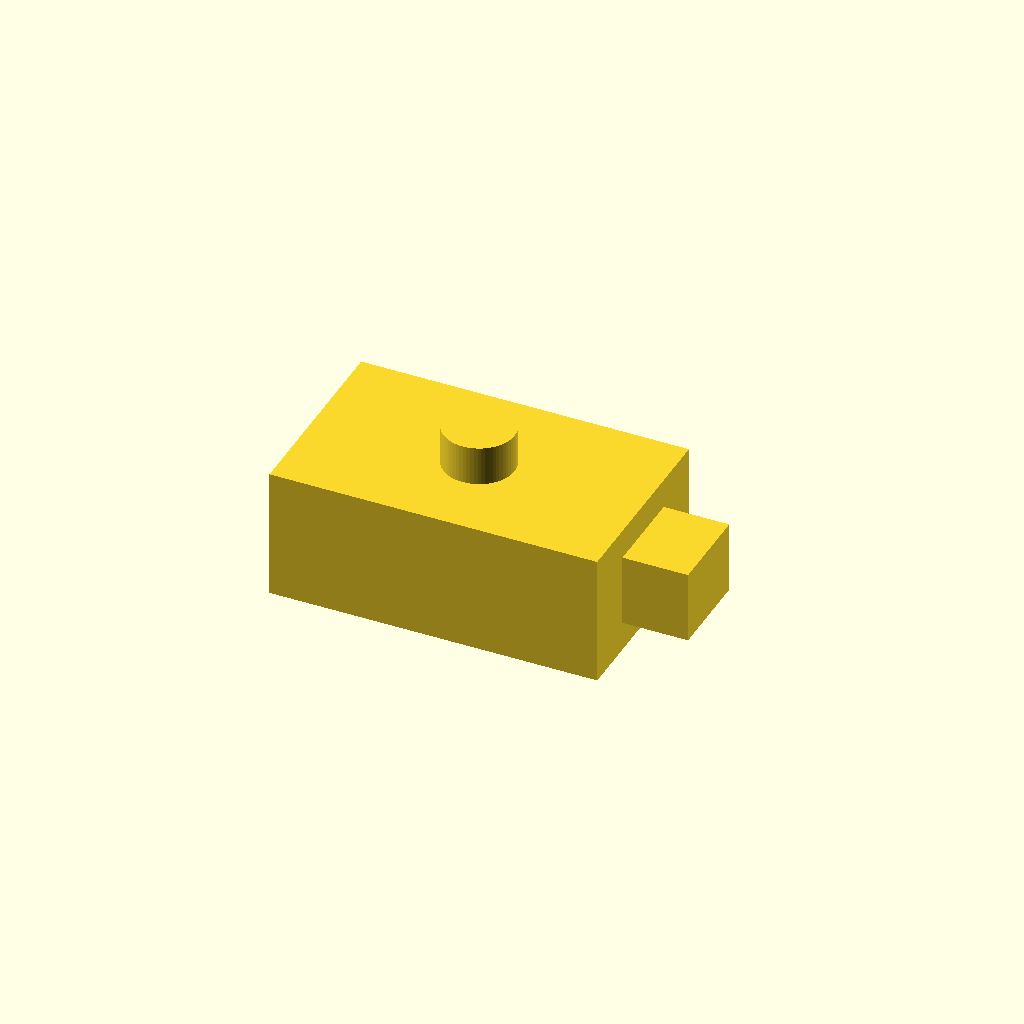
Cell 1: the model at its default parameters.
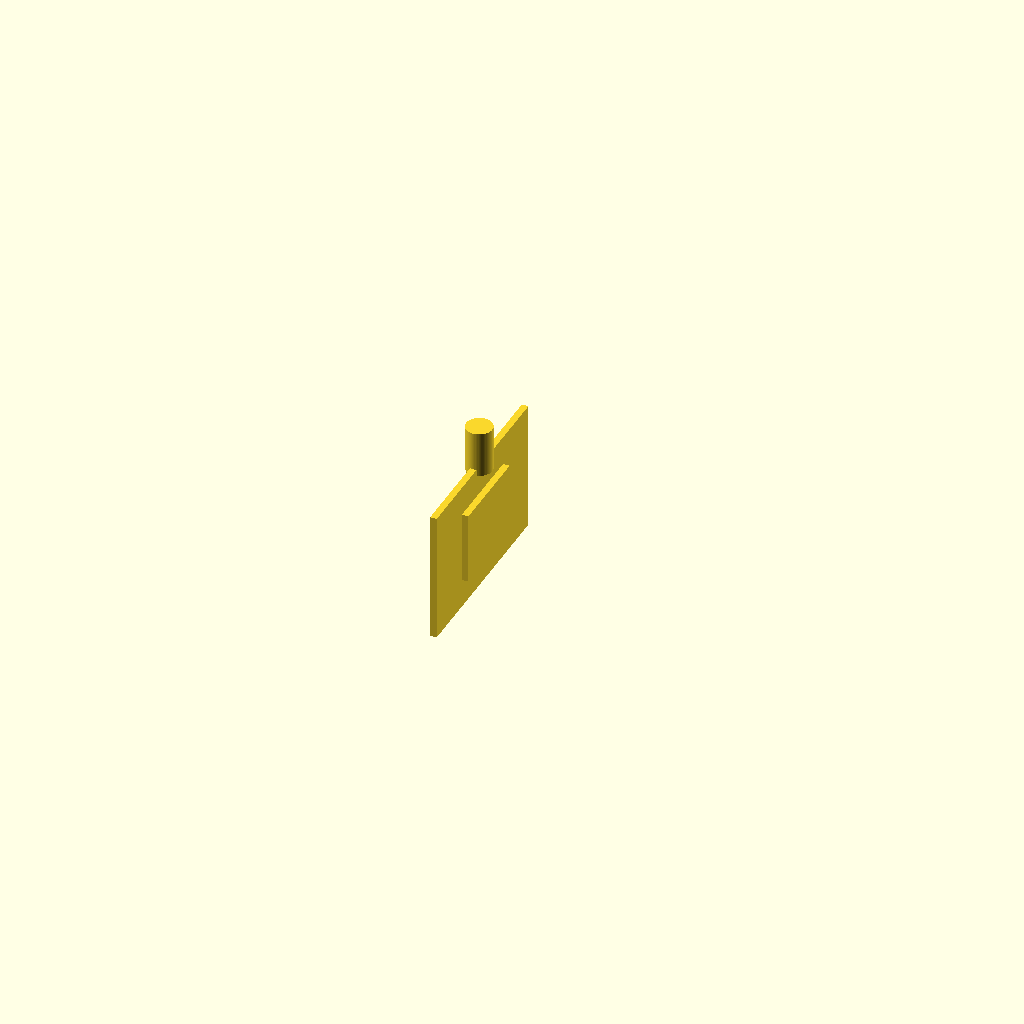
Cell 2 — body_length set to 1, the other parameters unchanged.
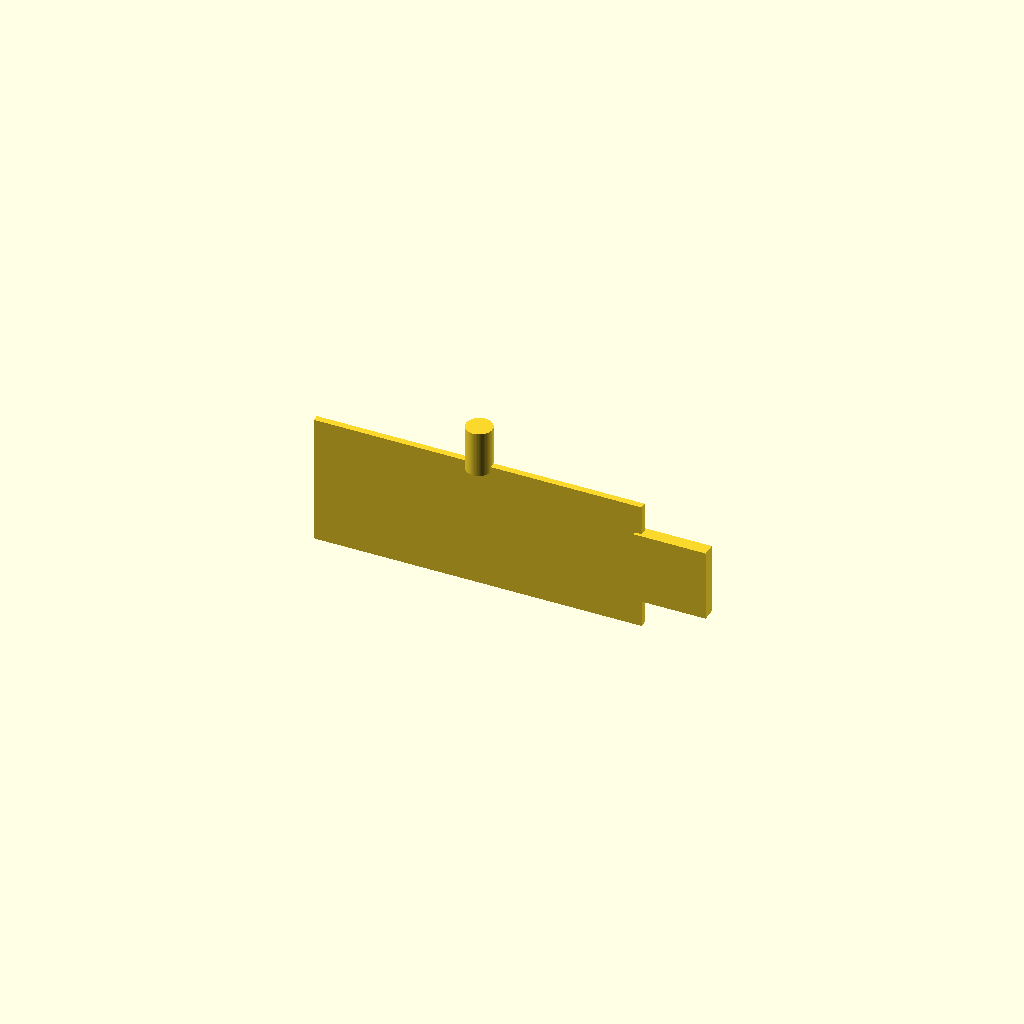
Cell 3 — body_width set to 1, the other parameters unchanged.
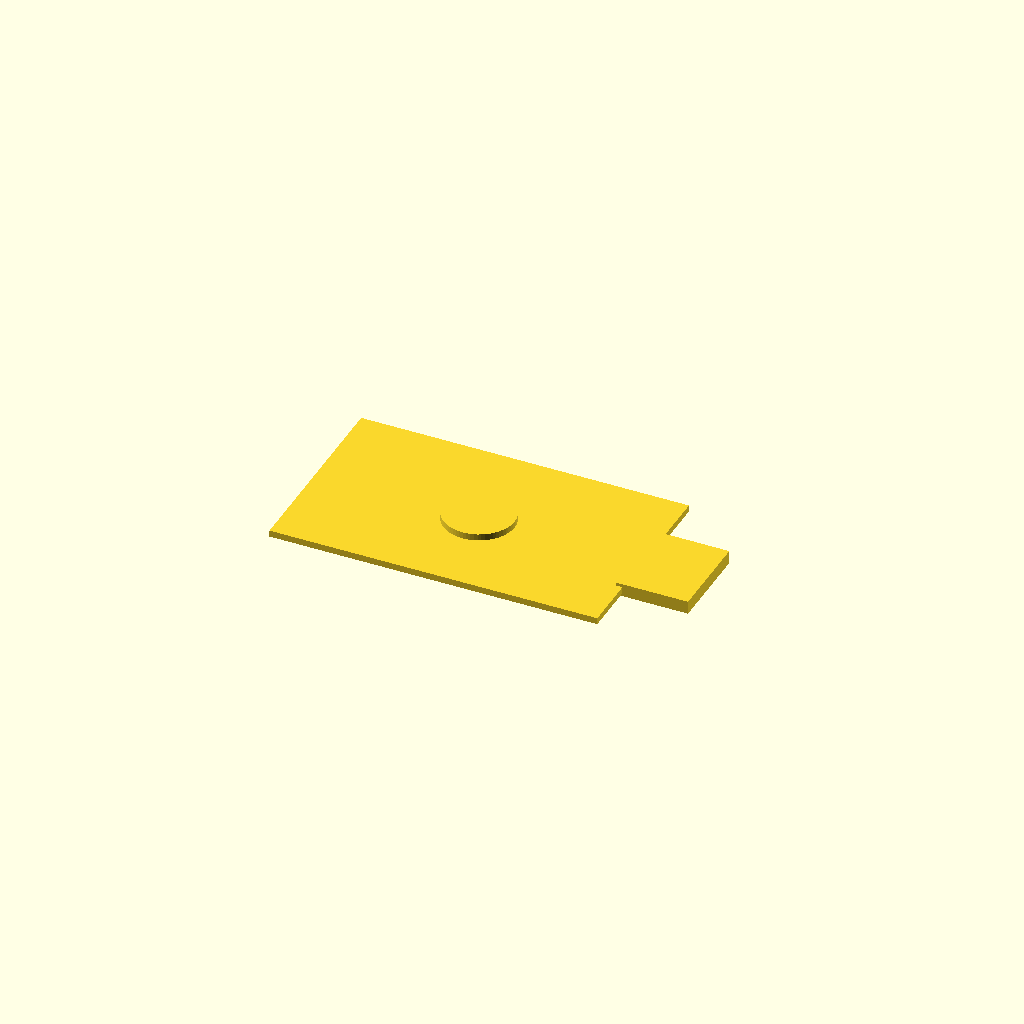
Cell 4 — body_height set to 1, the other parameters unchanged.
All cells are drawn from one camera (rotation 55°, 0°, 25°, orthographic, colour scheme Cornfield), so only the parameter changes between them.
OpenSCAD source file results/nopscadlib/ablations/no_retrieval/scad/component__THS50.scad:
// Parameters
body_length = 50; //[25:100:1]
body_width  = 30; //[15:60:1]
body_height = 20; //[10:40:1]

// Robustness
eps = 0.01;
L = max(body_length, eps);
W = max(body_width,  eps);
H = max(body_height, eps);

// Small overlap to guarantee connectivity
overlap = 1;

// Connected component: main block + top boss + side lug (all dimension-driven)
module component() {
    boss_r = max(min(L, W) * 0.18, 2);
    boss_h = max(H * 0.35, 2);

    lug_w = max(L * 0.22, 2);
    lug_d = max(W * 0.45, 2);
    lug_h = max(H * 0.55, 2);

    union() {
        // Main body
        cube([L, W, H], center=true);

        // Top boss (connected to top face with overlap)
        translate([0, 0, H/2 + boss_h/2 - overlap])
            cylinder(r=boss_r, h=boss_h, center=true, $fn=64);

        // Side lug (connected to +X face with overlap)
        translate([L/2 + lug_w/2 - overlap, 0, 0])
            cube([lug_w, lug_d, lug_h], center=true);
    }
}

component();
Parameter table extracted from the source (name, type, default, range or options):
body_length: number, default 50, range 1 to 25, step 100
body_width: number, default 30, range 1 to 15, step 60
body_height: number, default 20, range 1 to 10, step 40
eps: number, default 0.01
overlap: number, default 1
